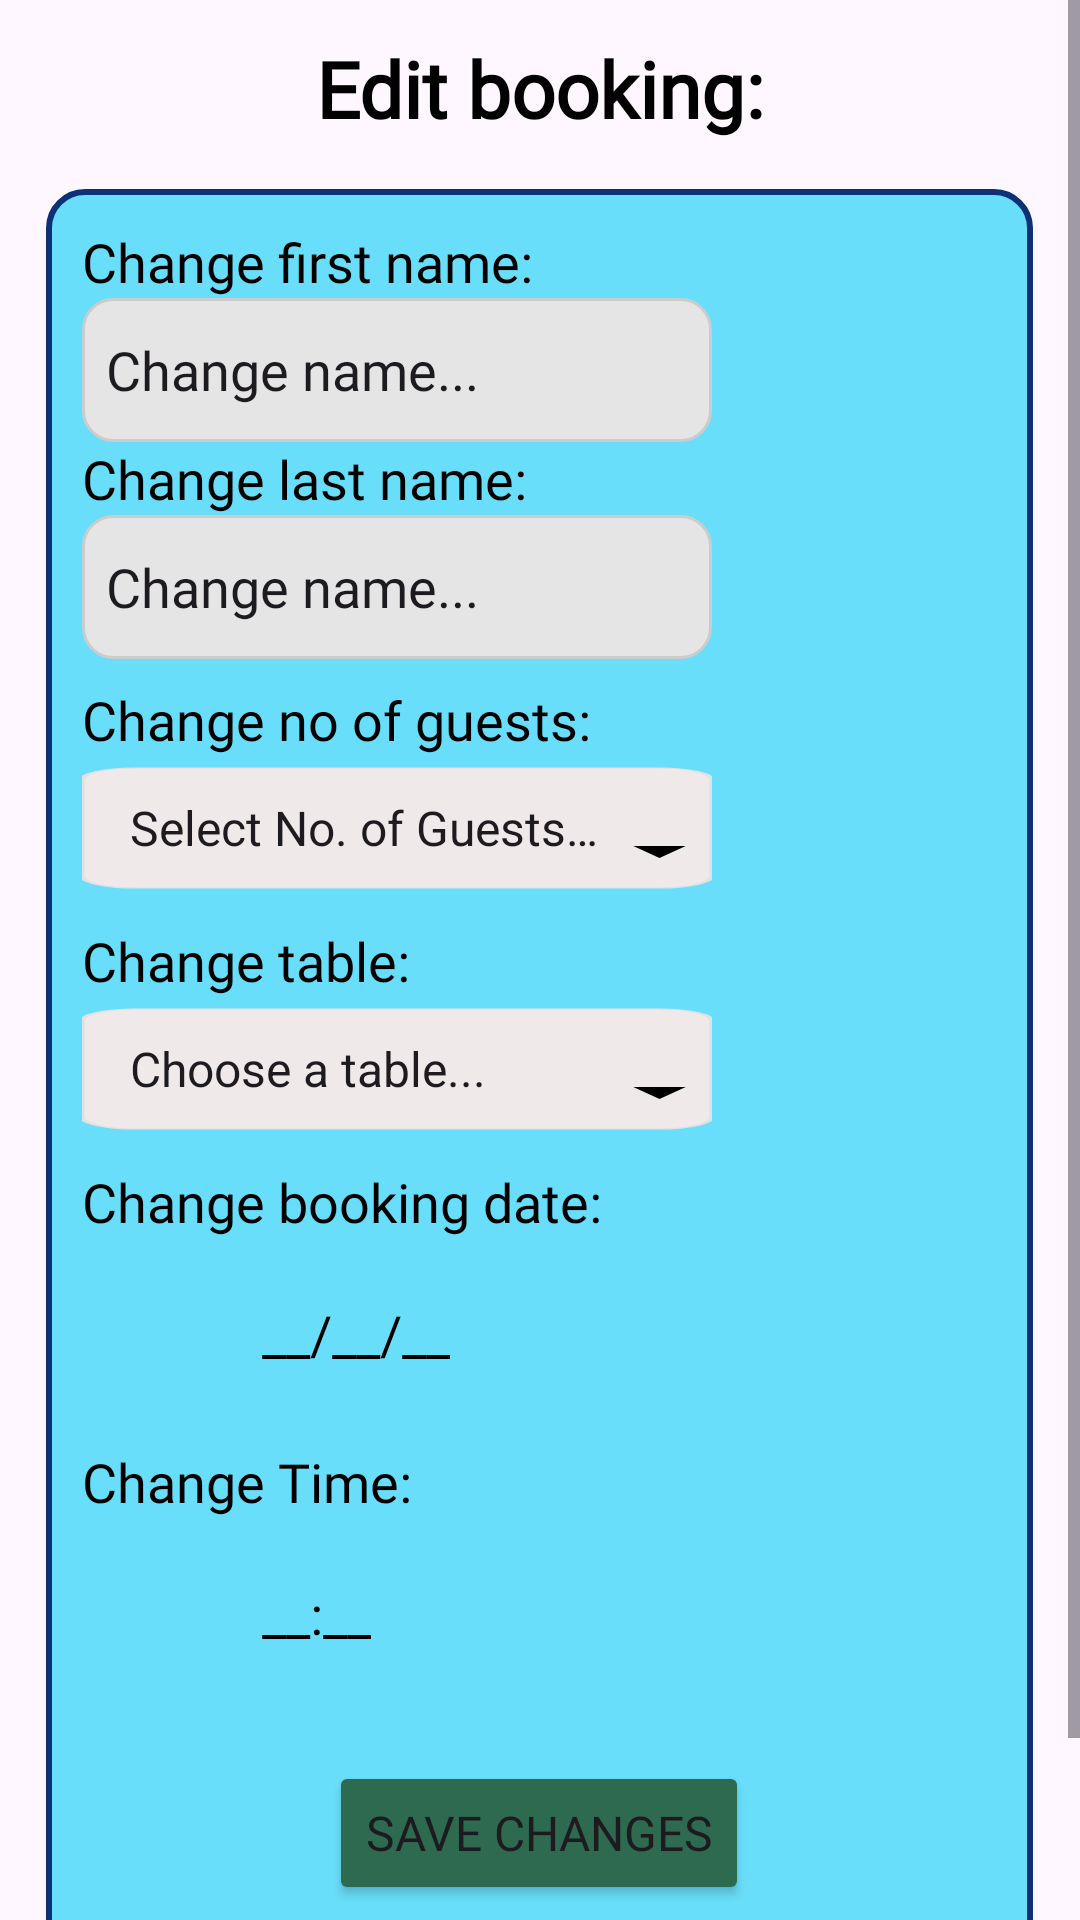

Here is an Android app screen rendered from its layout file. Give the layout XML and the strings, colors and styles it references.
<!-- AndroidManifest.xml: application theme Theme.COMP2000Assessment -->
<!-- res/layout/activity_staff_edit_booking.xml -->
<?xml version="1.0" encoding="utf-8"?>
<androidx.constraintlayout.widget.ConstraintLayout xmlns:android="http://schemas.android.com/apk/res/android"
    xmlns:app="http://schemas.android.com/apk/res-auto"
    xmlns:tools="http://schemas.android.com/tools"
    android:id="@+id/staff_edit_booking_page"
    android:layout_width="match_parent"
    android:layout_height="match_parent"
    tools:context=".bookings.Staff_EditBooking_Activity">

    <ScrollView
        android:layout_width="match_parent"
        android:layout_height="match_parent">
        <LinearLayout
            android:layout_width="370dp"
            android:layout_height="wrap_content"
            android:layout_gravity="center_horizontal"
            android:orientation="vertical"
            android:padding="12dp"
            app:layout_constraintBottom_toBottomOf="parent"
            app:layout_constraintEnd_toEndOf="parent"
            app:layout_constraintStart_toStartOf="parent"
            app:layout_constraintTop_toTopOf="parent"
            app:layout_constraintVertical_bias="0.07">


            <LinearLayout
                android:layout_width="match_parent"
                android:layout_height="wrap_content"
                android:orientation="horizontal"
                android:gravity="center_vertical"
                android:layout_marginBottom="16dp">

                <TextView
                    android:layout_width="0dp"
                    android:layout_height="wrap_content"
                    android:layout_weight="1"
                    android:fontFamily="@font/coustard"
                    android:text="Edit booking:"
                    android:textAlignment="center"
                    android:textColor="@color/black"
                    android:textSize="26sp"
                    android:textStyle="bold" />

            </LinearLayout>


            <LinearLayout
                android:layout_width="329dp"
                android:layout_height="match_parent"
                android:background="@drawable/rounded_teal_rectangle"
                android:orientation="vertical"
                android:layout_gravity="center"
                android:padding="12dp">

                
                <TextView
                    android:id="@+id/s_editHolderFNameTxt"
                    android:layout_width="wrap_content"
                    android:layout_height="wrap_content"
                    android:fontFamily="@font/coustard"
                    android:text="Change first name:"
                    android:textColor="@color/black"
                    android:textSize="18sp" />

                <EditText
                    android:id="@+id/s_HolderFNameInput"
                    android:layout_width="210dp"
                    android:layout_height="48dp"
                    android:background="@drawable/rounded_input"
                    android:fontFamily="@font/coustard"
                    android:text="@string/change_name_hint"
                    android:paddingStart="8dp"
                    android:paddingEnd="8dp" />

                <TextView
                    android:id="@+id/s_editHolderLNameTxt"
                    android:layout_width="wrap_content"
                    android:layout_height="wrap_content"
                    android:fontFamily="@font/coustard"
                    android:text="Change last name:"
                    android:textColor="@color/black"
                    android:textSize="18sp" />

                <EditText
                    android:id="@+id/s_HolderLNameInput"
                    android:layout_width="210dp"
                    android:layout_height="48dp"
                    android:background="@drawable/rounded_input"
                    android:fontFamily="@font/coustard"
                    android:text="@string/change_name_hint"
                    android:paddingStart="8dp"
                    android:paddingEnd="8dp" />

                
                <TextView
                    android:id="@+id/s_editNoGuestsTxt"
                    android:layout_width="wrap_content"
                    android:layout_height="wrap_content"
                    android:layout_marginTop="8dp"
                    android:fontFamily="@font/coustard"
                    android:text="Change no of guests:"
                    android:textColor="@color/black"
                    android:textSize="18sp" />

                <Spinner
                    android:id="@+id/s_editGuestNoSpinner"
                    android:layout_width="210dp"
                    android:layout_height="48dp"
                    android:background="@drawable/grey_dropdown"
                    android:entries="@array/guest_no_dropdown_items"
                    android:fontFamily="@font/coustard"
                    android:paddingStart="8dp"
                    android:paddingEnd="8dp"
                    android:spinnerMode="dropdown" />

                
                <TextView
                    android:id="@+id/s_editTableNoTxt"
                    android:layout_width="wrap_content"
                    android:layout_height="wrap_content"
                    android:layout_marginTop="8dp"
                    android:fontFamily="@font/coustard"
                    android:text="Change table:"
                    android:textColor="@color/black"
                    android:textSize="18sp" />

                <Spinner
                    android:id="@+id/s_editTableNoSpinner"
                    android:layout_width="210dp"
                    android:layout_height="48dp"
                    android:background="@drawable/grey_dropdown"
                    android:entries="@array/table_numbers"
                    android:fontFamily="@font/coustard"
                    android:paddingStart="8dp"
                    android:paddingEnd="8dp"
                    android:spinnerMode="dropdown" />

                
                <TextView
                    android:id="@+id/s_editDateTxt"
                    android:layout_width="wrap_content"
                    android:layout_height="wrap_content"
                    android:layout_marginTop="8dp"
                    android:fontFamily="@font/coustard"
                    android:text="Change booking date:"
                    android:textColor="@color/black"
                    android:textSize="18sp" />


                <LinearLayout
                    android:layout_width="match_parent"
                    android:layout_height="wrap_content"
                    android:layout_marginTop="8dp"
                    android:layout_marginBottom="9dp"
                    android:gravity="center_vertical"
                    android:orientation="horizontal">

                    <ImageButton
                        android:id="@+id/s_editDateBtn"
                        android:layout_width="48dp"
                        android:layout_height="48dp"
                        android:backgroundTint="#00FFFFFF"
                        android:contentDescription="Pick Date"
                        android:scaleType="fitCenter"
                        android:src="@drawable/ic_calendar_month" />

                    <TextView
                        android:id="@+id/s_editDateDisplay"
                        android:layout_width="wrap_content"
                        android:layout_height="wrap_content"
                        android:layout_marginStart="12dp"
                        android:fontFamily="@font/coustard"
                        android:text="__/__/__"
                        android:textColor="@color/black"
                        android:textSize="18sp" />
                </LinearLayout>

                
                <TextView
                    android:id="@+id/s_editTimeTxt"
                    android:layout_width="wrap_content"
                    android:layout_height="wrap_content"
                    android:layout_marginTop="4dp"
                    android:fontFamily="@font/coustard"
                    android:text="Change Time:"
                    android:textColor="@color/black"
                    android:textSize="18sp" />


                <LinearLayout
                    android:layout_width="match_parent"
                    android:layout_height="wrap_content"
                    android:layout_marginTop="8dp"
                    android:layout_marginBottom="9dp"
                    android:gravity="center_vertical"
                    android:orientation="horizontal">

                    <ImageButton
                        android:id="@+id/s_editTimeBtn"
                        android:layout_width="48dp"
                        android:layout_height="48dp"
                        android:backgroundTint="#00FFFFFF"
                        android:contentDescription="Pick Time"
                        android:scaleType="fitCenter"
                        android:src="@drawable/ic_time_btn" />

                    <TextView
                        android:id="@+id/s_editTimeDisplay"
                        android:layout_width="wrap_content"
                        android:layout_height="wrap_content"
                        android:layout_marginStart="12dp"
                        android:fontFamily="@font/coustard"
                        android:text="__:__"
                        android:textColor="@color/black"
                        android:textSize="18sp" />
                </LinearLayout>

                <Button
                    android:id="@+id/s_updateBookingBtn"
                    android:layout_width="wrap_content"
                    android:layout_height="wrap_content"
                    android:layout_gravity="center"
                    android:layout_marginTop="16dp"
                    android:backgroundTint="#2d6a4f"
                    android:fontFamily="@font/coustard"
                    android:text="@string/saveChangesLbl"
                    android:textAlignment="center"
                    android:textSize="16sp"
                    tools:ignore="RtlCompat" />

                <Button
                    android:id="@+id/s_cancelBookingChangesBtn"
                    android:layout_width="wrap_content"
                    android:layout_height="wrap_content"
                    android:layout_gravity="center"
                    android:backgroundTint="#a4133c"
                    android:fontFamily="@font/coustard"
                    android:text="@string/cancelLbl"
                    android:textAlignment="center"
                    android:textSize="16sp"
                    tools:ignore="RtlCompat" />

            </LinearLayout>

        </LinearLayout>
    </ScrollView>

</androidx.constraintlayout.widget.ConstraintLayout>
<!-- resources referenced by this layout -->
<resources>
  <string-array name="guest_no_dropdown_items">
          <item>Select No. of Guests…</item>
          <item>1</item>
          <item>2</item>
          <item>3</item>
          <item>4</item>
          <item>5</item>
          <item>6</item>
          <item>7</item>
          <item>8</item>
          <item>9</item>
          <item>10</item>
      </string-array>
  <string-array name="table_numbers">
          <item tools:ignore="TypographyEllipsis">Choose a table...</item>
          <item>1</item>
          <item>2</item>
          <item>3</item>
          <item>4</item>
          <item>5</item>
          <item>6</item>
          <item>7</item>
          <item>8</item>
      </string-array>
  <color name="black">#FF000000</color>
  <!-- drawable grey_dropdown (drawable) -->
  <?xml version="1.0" encoding="utf-8"?>
  <vector xmlns:android="http://schemas.android.com/apk/res/android"
      android:width="24dp"
      android:height="24dp"
      android:viewportWidth="24"
      android:viewportHeight="24">
  
      
      <path
          android:fillColor="#EFE9E9"
          android:pathData="M2,2h20a2,2 0 0 1 2,2v16a2,2 0 0 1 -2,2h-20a2,2 0 0 1 -2,-2v-16a2,2 0 0 1 2,-2z"
          android:strokeColor="#E2E1E1"
          android:strokeWidth="0.2"/>
  
      
      <path
          android:fillColor="#000000"
          android:pathData="M21,15 l2,0 l-1,2 z"/>
  </vector>
  <!-- drawable rounded_input (drawable) -->
  <shape xmlns:android="http://schemas.android.com/apk/res/android"
      android:shape="rectangle">
      <solid android:color="#E6E5E5"/>
      <corners android:radius="10dp"/>
      <stroke android:width="1dp" android:color="#CCCCCC"/>
  </shape>
  <!-- drawable rounded_teal_rectangle (drawable) -->
  <?xml version="1.0" encoding="utf-8"?>
  <shape xmlns:android="http://schemas.android.com/apk/res/android"
      android:shape="rectangle">
  
      <solid android:color="@color/teal" />
  
      <stroke
          android:width="2dp"
          android:color="@color/dark_blue" />
  
      <corners android:radius="12dp" />
  </shape>
  <string name="cancelLbl">Cancel</string>
  <string name="change_name_hint">Change name...</string>
  <string name="saveChangesLbl">Save changes</string>
  <style name="Theme.COMP2000Assessment" parent="Base.Theme.COMP2000Assessment" />
  <color name="teal">#69DEFA</color>
  <color name="dark_blue">#0E3075</color>
  <style name="Base.Theme.COMP2000Assessment" parent="Theme.Material3.DayNight.NoActionBar">
          
          
      </style>
</resources>
